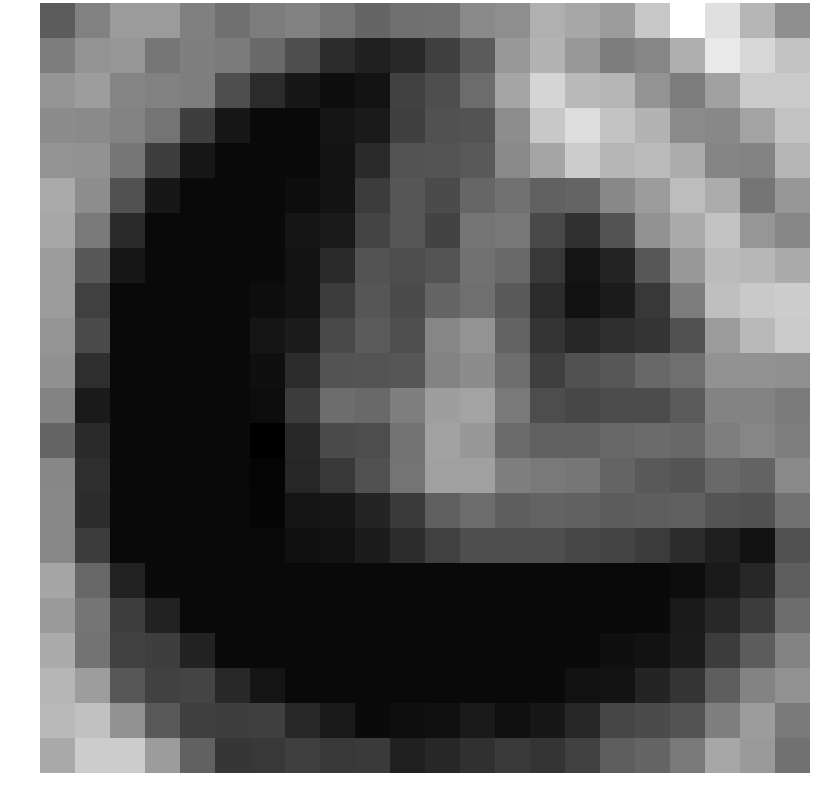

The file beside this chart, header and first rows:
-0.385614, 1.197289, 2.309748, 2.319762, 1.131004, 0.484012, 0.987410, 1.241720, 0.619941, 0.009681, 0.405683, 0.526205, 1.593593, 1.747592, 3.197359, 2.798875, 2.326410, 4.180905, 6.584812, 5.260410, 3.432161, 1.754875
1.037, 1.951, 2.093, 0.7226, 1.09, 0.9265, 0.2281, -0.9916, -2.435, -2.904, -2.544, -1.628, -0.4115, 2.153, 3.309, 2.171, 1.007, 1.401, 3.145, 5.619, 4.837, 3.946
2.029, 2.405, 1.38, 1.176, 1.059, -0.9916, -2.49, -3.339, -3.768, -3.495, -1.549, -0.9657, 0.2846, 2.726, 4.782, 3.573, 3.41, 2.008, 0.9834, 2.566, 4.315, 4.293
1.656, 1.583, 1.28, 0.6545, -1.684, -3.339, -3.929, -3.929, -3.435, -3.182, -1.642, -0.8052, -0.7635, 1.701, 4.202, 5.143, 4.046, 3.377, 1.597, 1.503, 2.704, 3.985
1.951, 1.923, 0.7702, -1.684, -3.339, -3.929, -3.929, -3.875, -3.495, -2.536, -0.7675, -0.7132, -0.5101, 1.524, 2.722, 4.376, 3.397, 3.675, 3.04, 1.377, 1.261, 3.411
2.945, 1.695, -0.8526, -3.339, -3.929, -3.929, -3.929, -3.768, -3.495, -1.732, -0.6574, -1.114, 0.0216, 0.5174, -0.1713, -0.0454, 1.491, 2.359, 3.744, 3.035, 0.6874, 2.137
2.792, 0.8479, -2.533, -3.929, -3.929, -3.929, -3.929, -3.435, -3.182, -1.429, -0.6892, -1.456, 0.6592, 0.7882, -1.216, -2.204, -0.7596, 1.931, 2.936, 4.002, 2.065, 1.398
2.339, -0.543, -3.339, -3.929, -3.929, -3.929, -3.875, -3.495, -2.536, -0.7802, -1.028, -0.7149, 0.5583, 0.15, -1.889, -3.457, -2.787, -0.5445, 2.208, 3.68, 3.475, 2.962
2.324, -1.564, -3.929, -3.929, -3.929, -3.929, -3.768, -3.495, -1.732, -0.6574, -1.114, 0.008904, 0.402, -0.5339, -2.466, -3.566, -3.096, -1.887, 1.002, 3.832, 4.26, 4.438
2.024, -1.126, -3.929, -3.929, -3.929, -3.929, -3.435, -3.127, -1.182, -0.4177, -0.9612, 1.407, 1.989, -0.09165, -2.05, -2.711, -2.293, -2.093, -0.83, 2.296, 3.581, 4.337
1.865, -2.339, -3.929, -3.929, -3.929, -3.929, -3.688, -2.454, -0.7862, -0.7245, -0.6472, 1.267, 1.671, 0.3958, -1.606, -0.8699, -0.6201, 0.1123, 0.4337, 1.899, 1.903, 1.816
1.259, -3.201, -3.929, -3.929, -3.929, -3.929, -3.799, -1.762, 0.3207, 0.192, 1.115, 2.438, 2.699, 0.8937, -1.034, -1.278, -1.091, -1.077, -0.4302, 1.272, 1.275, 0.944
-0.004946, -2.5, -3.929, -3.929, -3.929, -3.929, -4.332, -2.566, -1.094, -1.009, 0.5783, 2.579, 2.144, 0.2481, -0.148, -0.179, 0.1139, 0.2568, 0.1306, 1.061, 1.423, 1.049
1.446, -2.331, -3.929, -3.929, -3.929, -3.929, -4.121, -2.685, -1.906, -0.8455, 0.645, 2.52, 2.493, 1.097, 0.901, 0.7027, -0.04284, -0.4893, -0.7307, 0.2251, -0.09134, 1.513
1.483, -2.431, -3.929, -3.929, -3.929, -3.929, -4.116, -3.453, -3.356, -2.736, -1.822, -0.2596, 0.2878, -0.3026, -0.09011, -0.1612, -0.382, -0.2817, -0.2163, -0.731, -0.8189, 0.5706
1.506, -1.724, -3.907, -3.929, -3.929, -3.929, -3.916, -3.614, -3.525, -3.12, -2.427, -1.579, -0.9881, -0.9881, -1.001, -1.303, -1.393, -1.797, -2.435, -2.984, -3.564, -0.8288
2.775, 0.1028, -2.865, -3.907, -3.929, -3.929, -3.929, -3.929, -3.929, -3.929, -3.929, -3.929, -3.929, -3.929, -3.929, -3.929, -3.929, -3.929, -3.768, -3.185, -2.667, -0.3156
2.238, 0.6704, -1.65, -2.865, -3.907, -3.929, -3.929, -3.929, -3.929, -3.929, -3.929, -3.929, -3.929, -3.929, -3.929, -3.929, -3.929, -3.875, -3.242, -2.621, -1.708, 0.3343
2.963, 0.5822, -1.557, -1.65, -2.865, -3.907, -3.929, -3.929, -3.929, -3.929, -3.929, -3.929, -3.929, -3.929, -3.929, -3.875, -3.682, -3.551, -3.137, -1.733, -0.3484, 1.268
3.453, 2.4, -0.6211, -1.533, -1.426, -2.612, -3.441, -3.907, -3.929, -3.929, -3.929, -3.929, -3.929, -3.929, -3.875, -3.575, -3.495, -2.792, -2.05, -0.3042, 1.284, 1.936
3.594, 3.914, 1.896, -0.4515, -1.615, -1.672, -1.62, -2.558, -3.248, -3.883, -3.705, -3.622, -3.215, -3.636, -3.327, -2.686, -1.334, -1.092, -0.7842, 1.125, 2.362, 0.8961
2.895, 4.407, 4.368, 2.353, -0.1473, -1.989, -1.9, -1.624, -1.898, -1.825, -2.939, -2.642, -2.206, -1.831, -2.098, -1.584, -0.3105, -0.02003, 0.867, 2.815, 2.252, 0.5069
